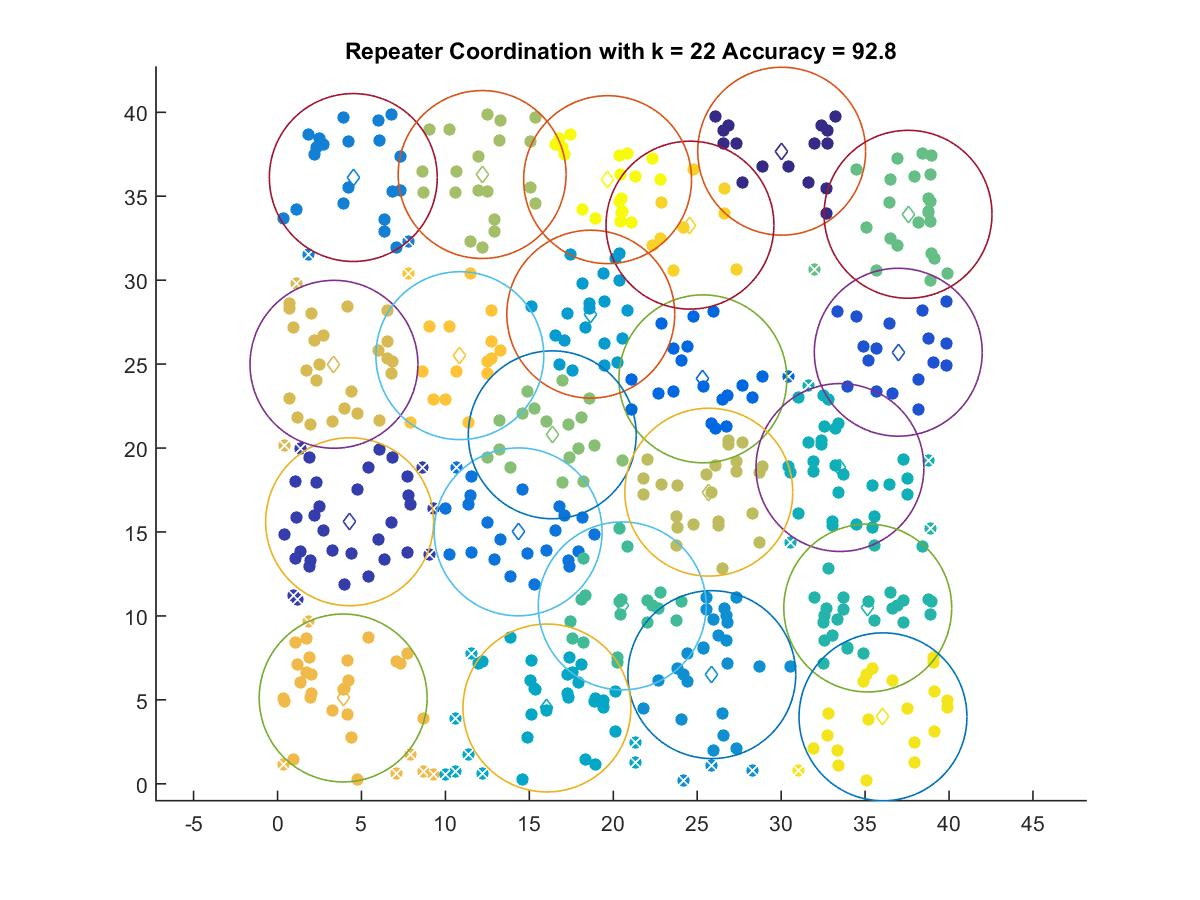

The data file committed next to this chart (first rows):
30.03, 37.683
4.293, 15.61
36.97, 25.71
25.34, 24.12
14.33, 15.01
4.513, 36.11
25.87, 6.504
18.66, 27.98
16.05, 4.516
33.5, 18.84
35.16, 10.47
20.53, 10.6
37.56, 33.92
16.36, 20.79
12.19, 36.29
25.69, 17.37
3.361, 24.99
3.909, 5.112
10.86, 25.5
24.57, 33.28
36.06, 3.991
19.66, 35.99
